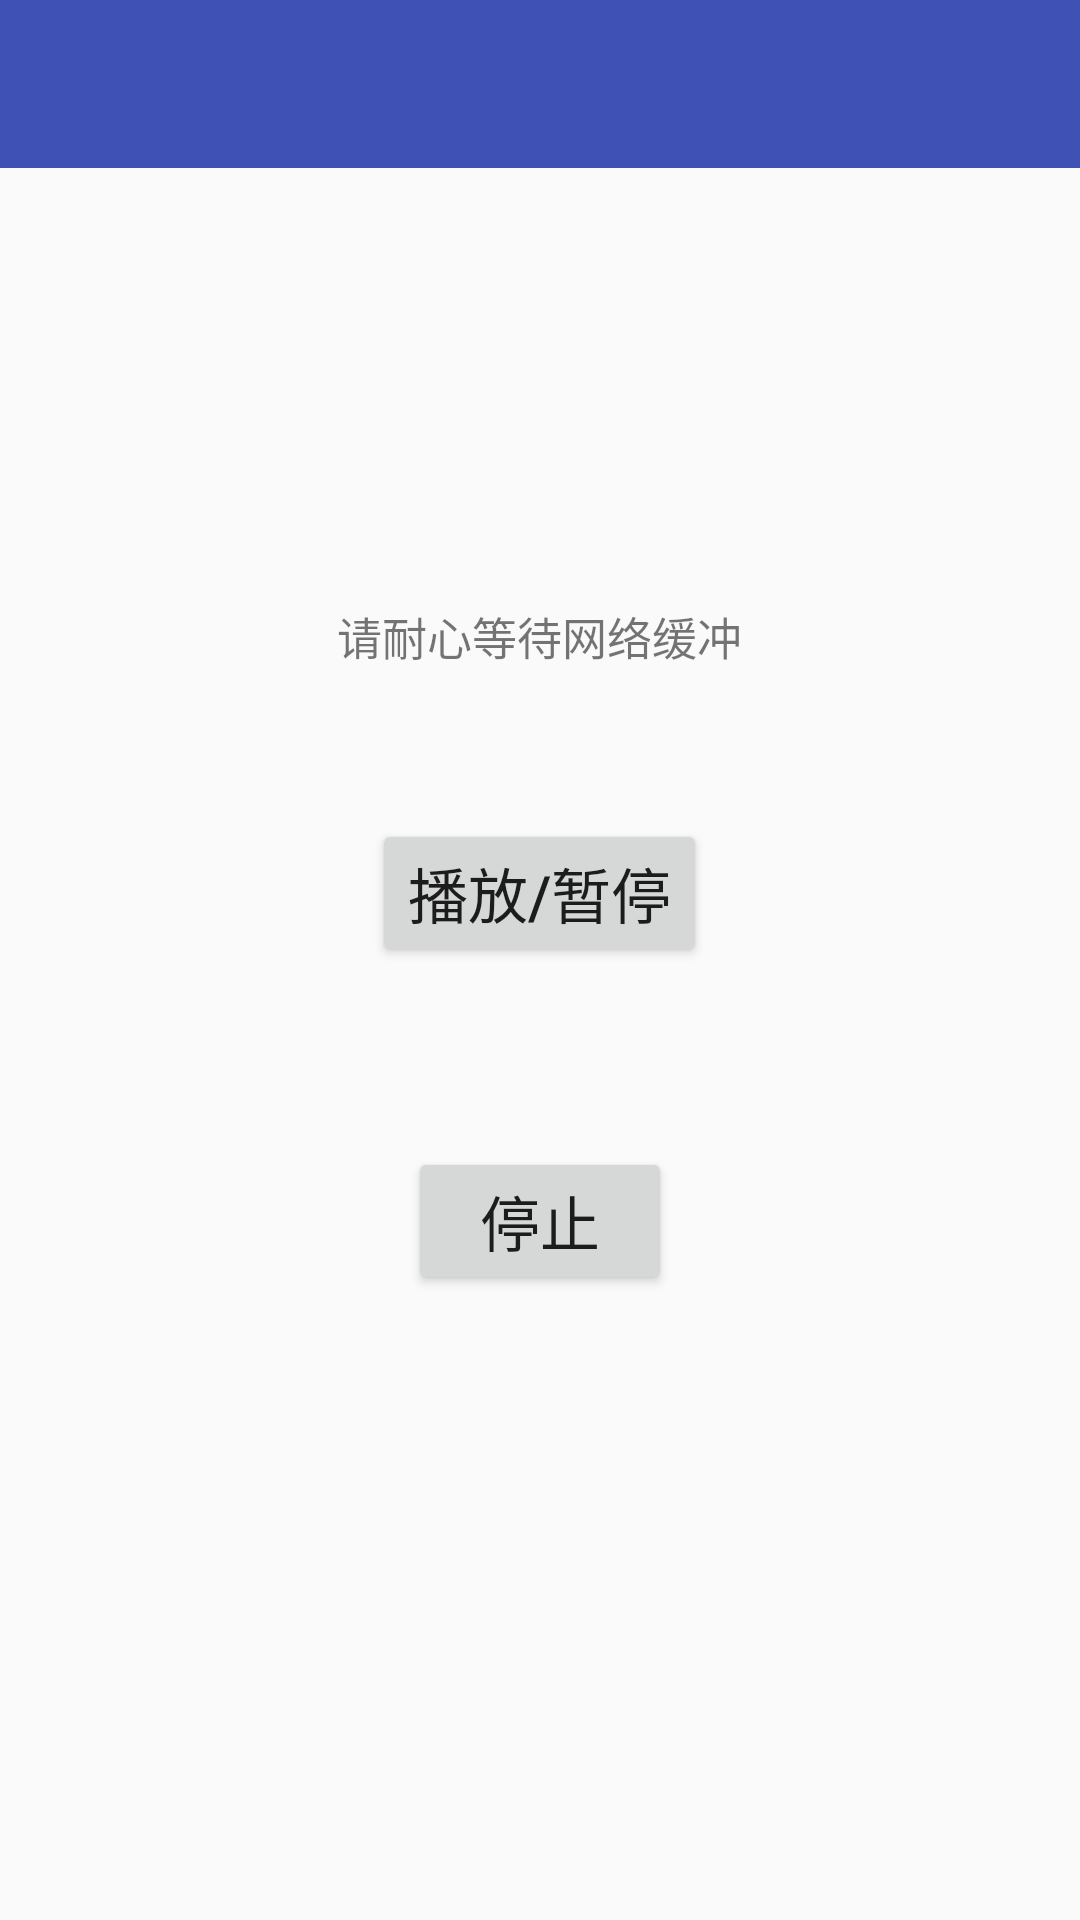

Write the Android layout XML for this screen, with the resource values it uses.
<!-- AndroidManifest.xml: application theme AppTheme -->
<!-- res/layout/activity_play.xml -->
<?xml version="1.0" encoding="utf-8"?>
<LinearLayout xmlns:android="http://schemas.android.com/apk/res/android"
    xmlns:app="http://schemas.android.com/apk/res-auto"
    android:layout_width="match_parent"
    android:layout_height="match_parent"
    android:gravity="center_horizontal"
    android:orientation="vertical">

    <android.support.design.widget.AppBarLayout
        android:layout_width="match_parent"
        android:layout_height="wrap_content"
        android:theme="@style/AppTheme.AppBarOverlay">

        <android.support.v7.widget.Toolbar
            android:id="@+id/toolbar"
            android:layout_width="match_parent"
            android:layout_height="?attr/actionBarSize"
            android:background="?attr/colorPrimary"
            app:popupTheme="@style/AppTheme.PopupOverlay" />

    </android.support.design.widget.AppBarLayout>


    <TextView
        android:id="@+id/tv_name"
        android:layout_width="wrap_content"
        android:layout_height="wrap_content"
        android:layout_margin="30dp"
        android:text=""
        android:textSize="26sp" />

    <TextView
        android:layout_width="wrap_content"
        android:layout_height="wrap_content"
        android:layout_marginTop="50dp"
        android:text="请耐心等待网络缓冲"
        android:textSize="15sp" />

    <Button
        android:id="@+id/btn_play_net_audio"
        android:layout_width="wrap_content"
        android:layout_height="wrap_content"
        android:layout_margin="50dp"
        android:text="播放/暂停"
        android:textSize="20dp" />

    <Button
        android:id="@+id/btn_stop_net_audio"
        android:layout_width="wrap_content"
        android:layout_height="wrap_content"
        android:layout_marginTop="10dp"
        android:text="停止"
        android:textSize="20dp" />


</LinearLayout>
<!-- resources referenced by this layout -->
<resources>
  <style name="AppTheme.AppBarOverlay" parent="ThemeOverlay.AppCompat.Dark.ActionBar" />
  <style name="AppTheme.PopupOverlay" parent="ThemeOverlay.AppCompat.Light" />
  <style name="AppTheme" parent="Theme.AppCompat.Light.DarkActionBar">
          
          <item name="colorPrimary">@color/colorPrimary</item>
          <item name="colorPrimaryDark">@color/colorPrimaryDark</item>
          <item name="colorAccent">@color/colorAccent</item>
          <item name="windowNoTitle">true</item>
          <item name="android:windowTranslucentStatus">true</item>
      </style>
  <color name="colorPrimary">#3F51B5</color>
  <color name="colorPrimaryDark">#303F9F</color>
  <color name="colorAccent">#FF4081</color>
</resources>
